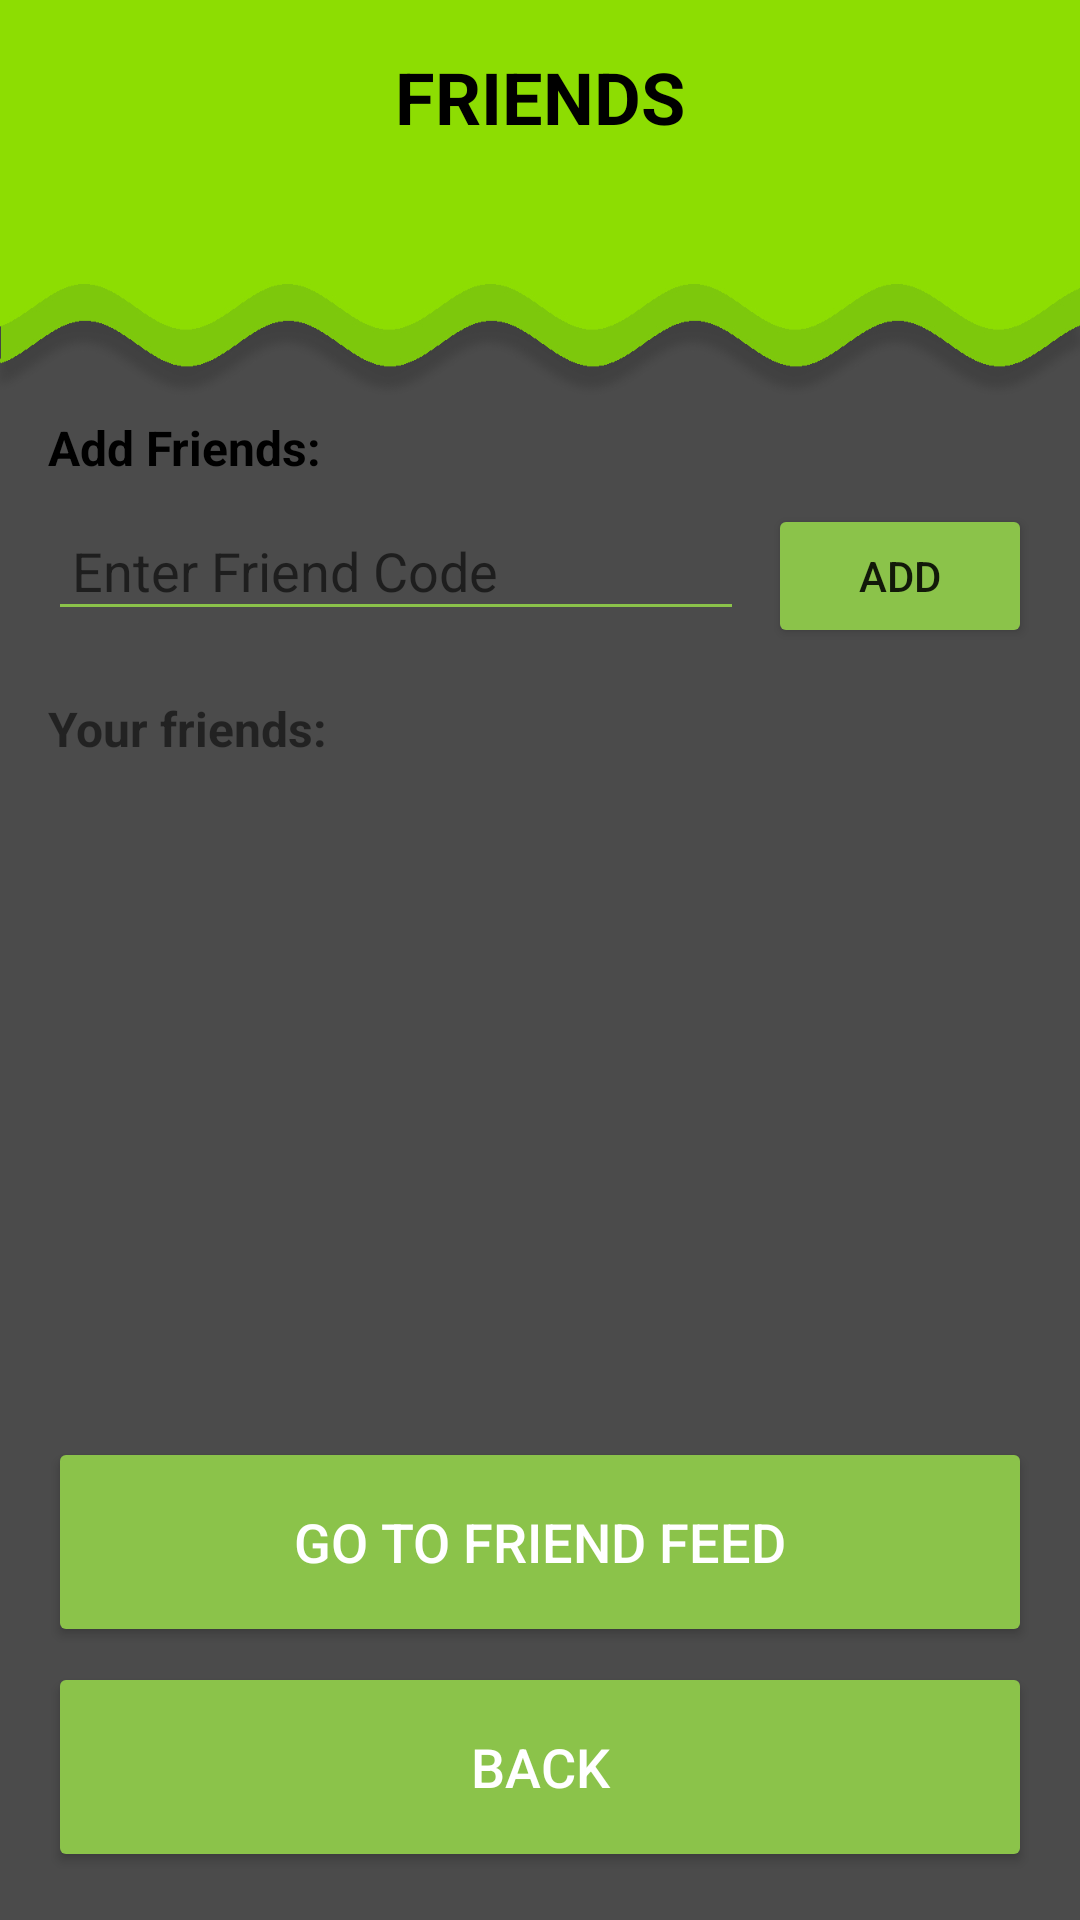

Layout XML and referenced resources for this Android screen:
<!-- AndroidManifest.xml: application theme Theme.MainChameleon -->
<!-- res/layout/fragment_friends_lists.xml -->
<?xml version="1.0" encoding="utf-8"?>
<LinearLayout
    xmlns:android="http://schemas.android.com/apk/res/android"
    android:layout_width="match_parent"
    android:layout_height="match_parent"
    android:orientation="vertical"
    android:padding="16dp"
    android:background="@drawable/background3">

    
    <TextView
        android:id="@+id/title_text"
        android:layout_width="wrap_content"
        android:layout_height="wrap_content"
        android:text="FRIENDS"
        android:textSize="24sp"
        android:textColor="@color/black"
        android:textStyle="bold"
        android:gravity="center"
        android:layout_gravity="center"
        android:paddingBottom="90dp" />

    
    <TextView
        android:id="@+id/add_friends_label"
        android:layout_width="wrap_content"
        android:layout_height="wrap_content"
        android:text="Add Friends:"
        android:textSize="16sp"
        android:textColor="@color/black"
        android:textStyle="bold"
        android:paddingBottom="8dp" />

    <LinearLayout
        android:layout_width="match_parent"
        android:layout_height="wrap_content"
        android:orientation="horizontal">

        <EditText
            android:id="@+id/add_friend_input"
            android:layout_width="0dp"
            android:layout_height="wrap_content"
            android:layout_weight="1"
            android:hint="Enter Friend Code"
            android:textColor="@color/black"
            android:backgroundTint="#8BC34A"
            android:padding="8dp"
            />

        <Button
            android:id="@+id/add_friend_button"
            android:layout_width="wrap_content"
            android:layout_height="wrap_content"
            android:backgroundTint="#8BC34A"
            android:text="Add"
            android:layout_marginStart="8dp"/>
    </LinearLayout>

    
    <TextView
        android:id="@+id/your_friends_label"
        android:layout_width="wrap_content"
        android:layout_height="wrap_content"
        android:text="Your friends:"
        android:textSize="16sp"
        android:textStyle="bold"
        android:paddingTop="16dp" />

    <androidx.recyclerview.widget.RecyclerView
        android:id="@+id/friends_recycler_view"
        android:layout_width="match_parent"
        android:layout_height="0dp"
        android:layout_weight="1"
        android:clipToPadding="false"
        android:paddingTop="8dp" />

    <Button
        android:id="@+id/feed_button"
        android:layout_width="match_parent"
        android:layout_height="70dp"
        android:layout_marginTop="5dp"
        android:backgroundTint="#8BC34A"
        android:padding="18dp"
        android:text="Go to Friend Feed"
        android:textColor="#FFFFFF"
        android:textSize="18sp" />

    
    <Button
        android:id="@+id/back_button"
        android:layout_width="match_parent"
        android:layout_height="70dp"
        android:layout_marginTop="5dp"
        android:backgroundTint="#8BC34A"
        android:padding="18dp"
        android:text="Back"
        android:textColor="#FFFFFF"
        android:textSize="18sp" />
</LinearLayout>
<!-- resources referenced by this layout -->
<resources>
  <color name="black">#FF000000</color>
  <!-- drawable background3: jpg bitmap (drawable, 122828 bytes) -->
  <style name="Theme.MainChameleon" parent="Theme.MaterialComponents.DayNight.DarkActionBar">
  
          
          <item name="colorPrimary">#292929</item>
          <item name="colorPrimaryVariant">@color/purple_700</item>
          <item name="colorOnPrimary">@color/white</item>
          
          <item name="colorSecondary">@color/teal_200</item>
          <item name="colorSecondaryVariant">@color/teal_700</item>
          <item name="colorOnSecondary">@color/black</item>
          
          <item name="android:statusBarColor">#292929</item>
          
      </style>
  <color name="purple_700">#FF3700B3</color>
  <color name="white">#FFFFFFFF</color>
  <color name="teal_200">#FF03DAC5</color>
  <color name="teal_700">#FF018786</color>
</resources>
